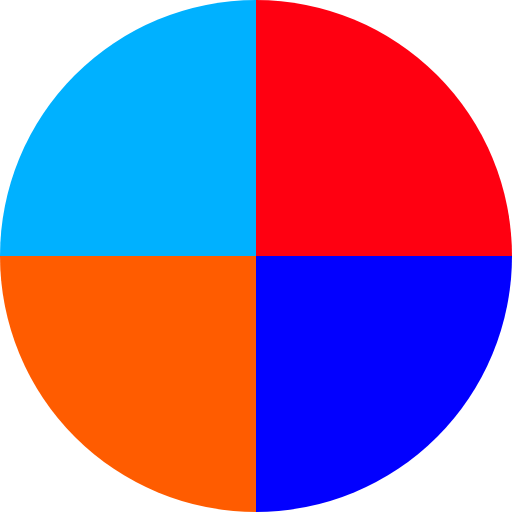
t = 0.00 s
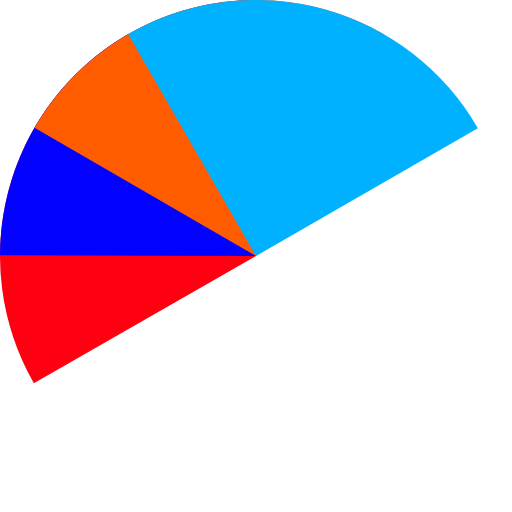
t = 0.56 s
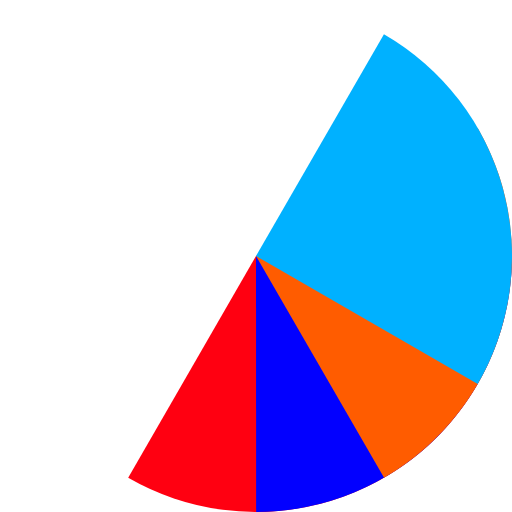
t = 1.11 s
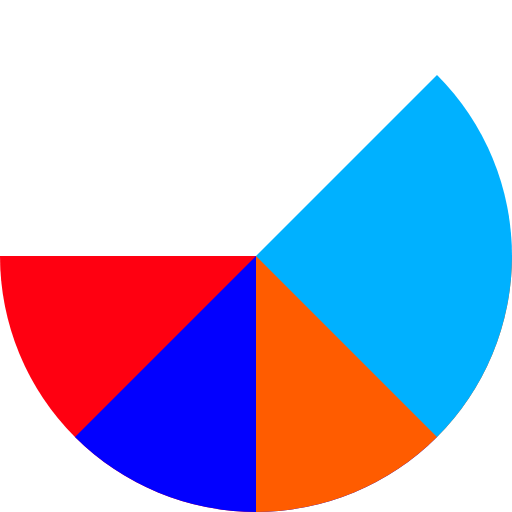
t = 1.25 s
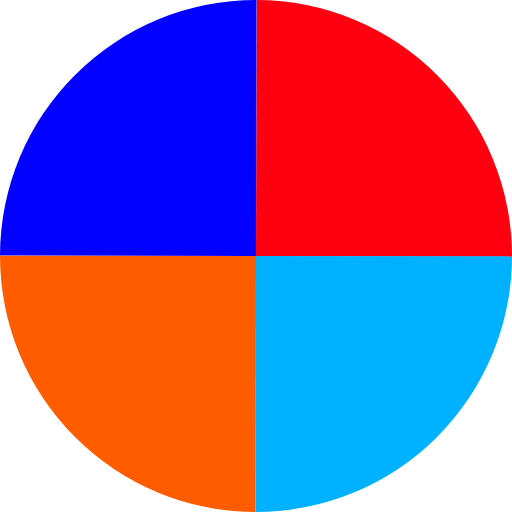
t = 1.67 s
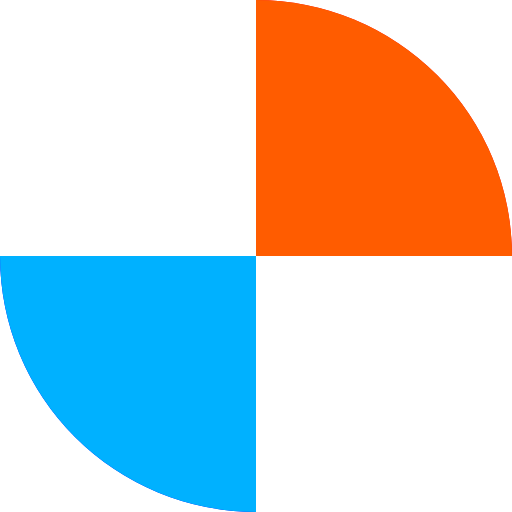
t = 2.50 s

The animated SVG that drew these frames (rendered in a browser with its animation timeline set to each time). Animation: 4 SMIL elements (animateTransform=4); one cycle of 3.33 s, repeats indefinitely.

<svg xmlns="http://www.w3.org/2000/svg" viewBox="0 0 100 100" preserveAspectRatio="xMidYMid" width="25" height="25" style="shape-rendering: auto; display: block; background: transparent;" xmlns:xlink="http://www.w3.org/1999/xlink"><g><g transform="translate(50 50)">
  <g transform="scale(1)">
    <g transform="translate(-50 -50)">
      <g>
        <animateTransform dur="0.8333333333333334s" keyTimes="0;1" values="0 50 50;360 50 50" repeatCount="indefinite" type="rotate" attributeName="transform"></animateTransform>
        <path d="M50 50L50 0A50 50 0 0 1 100 50Z" fill="#ff0011" fill-opacity="1"></path>
      </g>
      <g>
        <animateTransform dur="1.1111111111111112s" keyTimes="0;1" values="0 50 50;360 50 50" repeatCount="indefinite" type="rotate" attributeName="transform"></animateTransform>
        <path transform="rotate(90 50 50)" d="M50 50L50 0A50 50 0 0 1 100 50Z" fill="#0200ff" fill-opacity="1"></path>
      </g>
      <g>
        <animateTransform dur="1.6666666666666667s" keyTimes="0;1" values="0 50 50;360 50 50" repeatCount="indefinite" type="rotate" attributeName="transform"></animateTransform>
        <path transform="rotate(180 50 50)" d="M50 50L50 0A50 50 0 0 1 100 50Z" fill="#ff5c00" fill-opacity="1"></path>
      </g>
      <g>
        <animateTransform dur="3.3333333333333335s" keyTimes="0;1" values="0 50 50;360 50 50" repeatCount="indefinite" type="rotate" attributeName="transform"></animateTransform>
        <path transform="rotate(270 50 50)" d="M50 50L50 0A50 50 0 0 1 100 50Z" fill="#00b1ff" fill-opacity="1"></path>
      </g>
    </g>
  </g>
</g><g></g></g><!-- [ldio] generated by https://loading.io --></svg>